Labelled photos from "dataset", an image-classification folder in luizcarlosjj/Agrovision. The possible labels are: frog eye, healthy, soybean leaf, target spot.

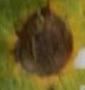
Label: target spot

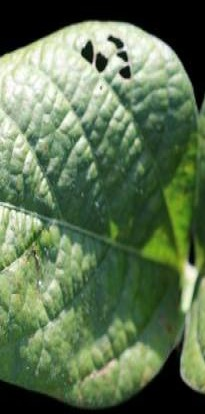
Label: healthy

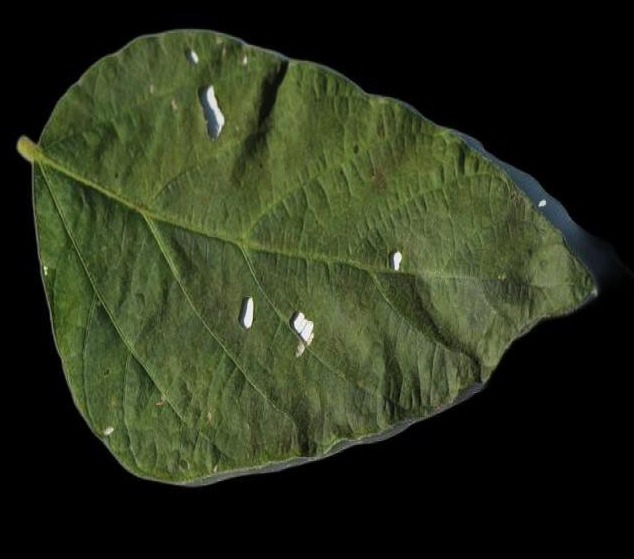
Label: soybean leaf

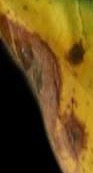
Label: target spot

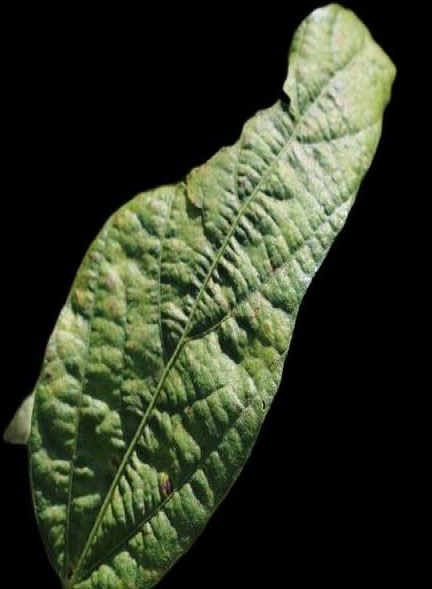
Label: healthy

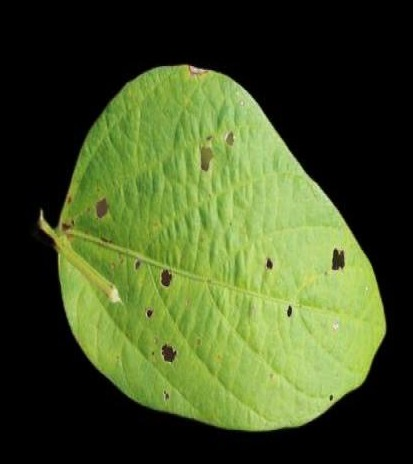
Label: soybean leaf
